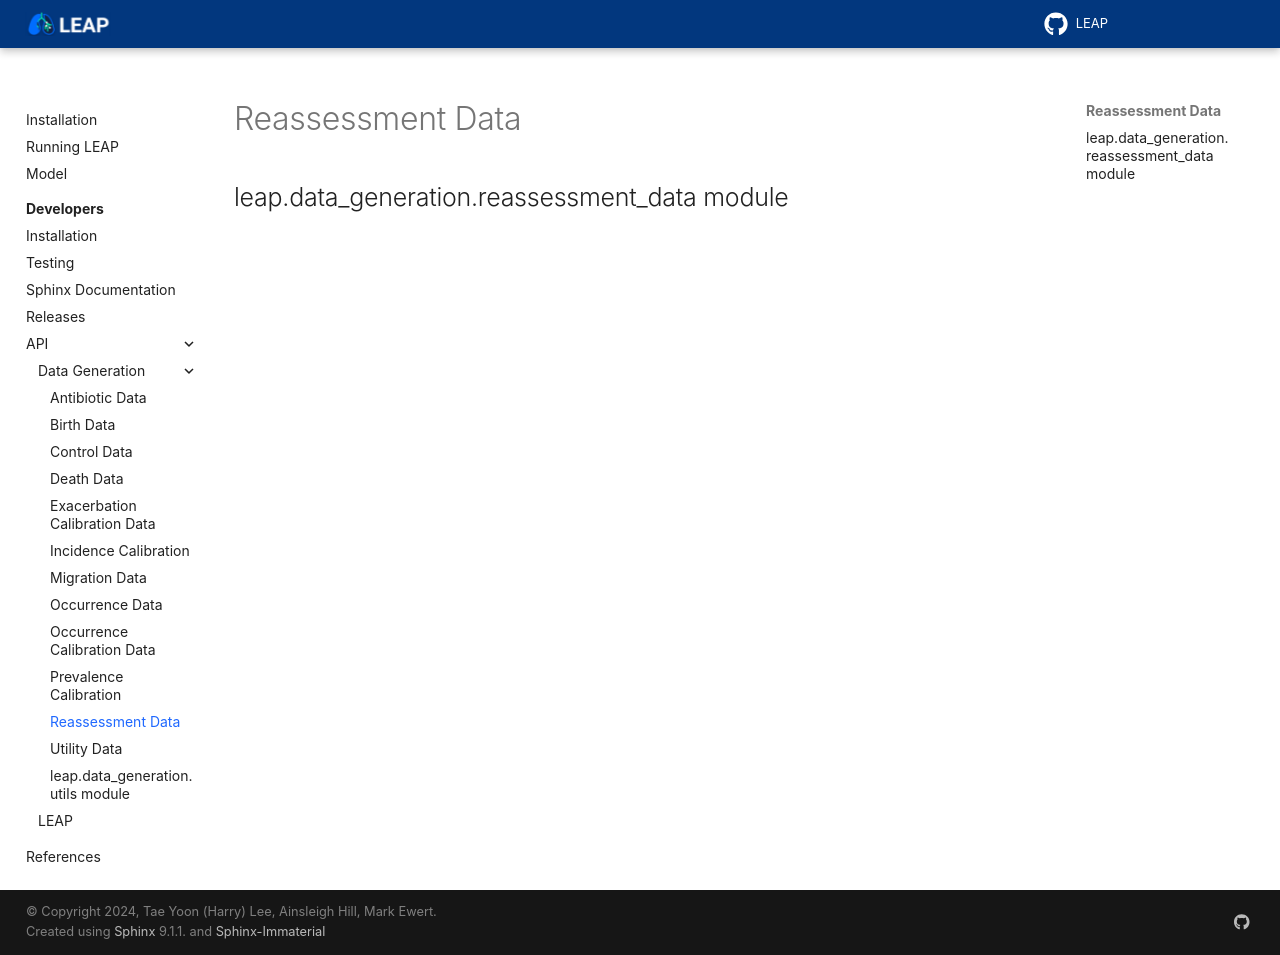

repository: resplab/leap · page: dev/api/data_generation/leap.data_generation.reassessment_data.html · generator: sphinx

Reassessment Data
===============================



leap.data\_generation.reassessment\_data module
*************************************************************

.. automodule:: leap.data_generation.reassessment_data
   :members:
   :undoc-members:
   :show-inheritance:
